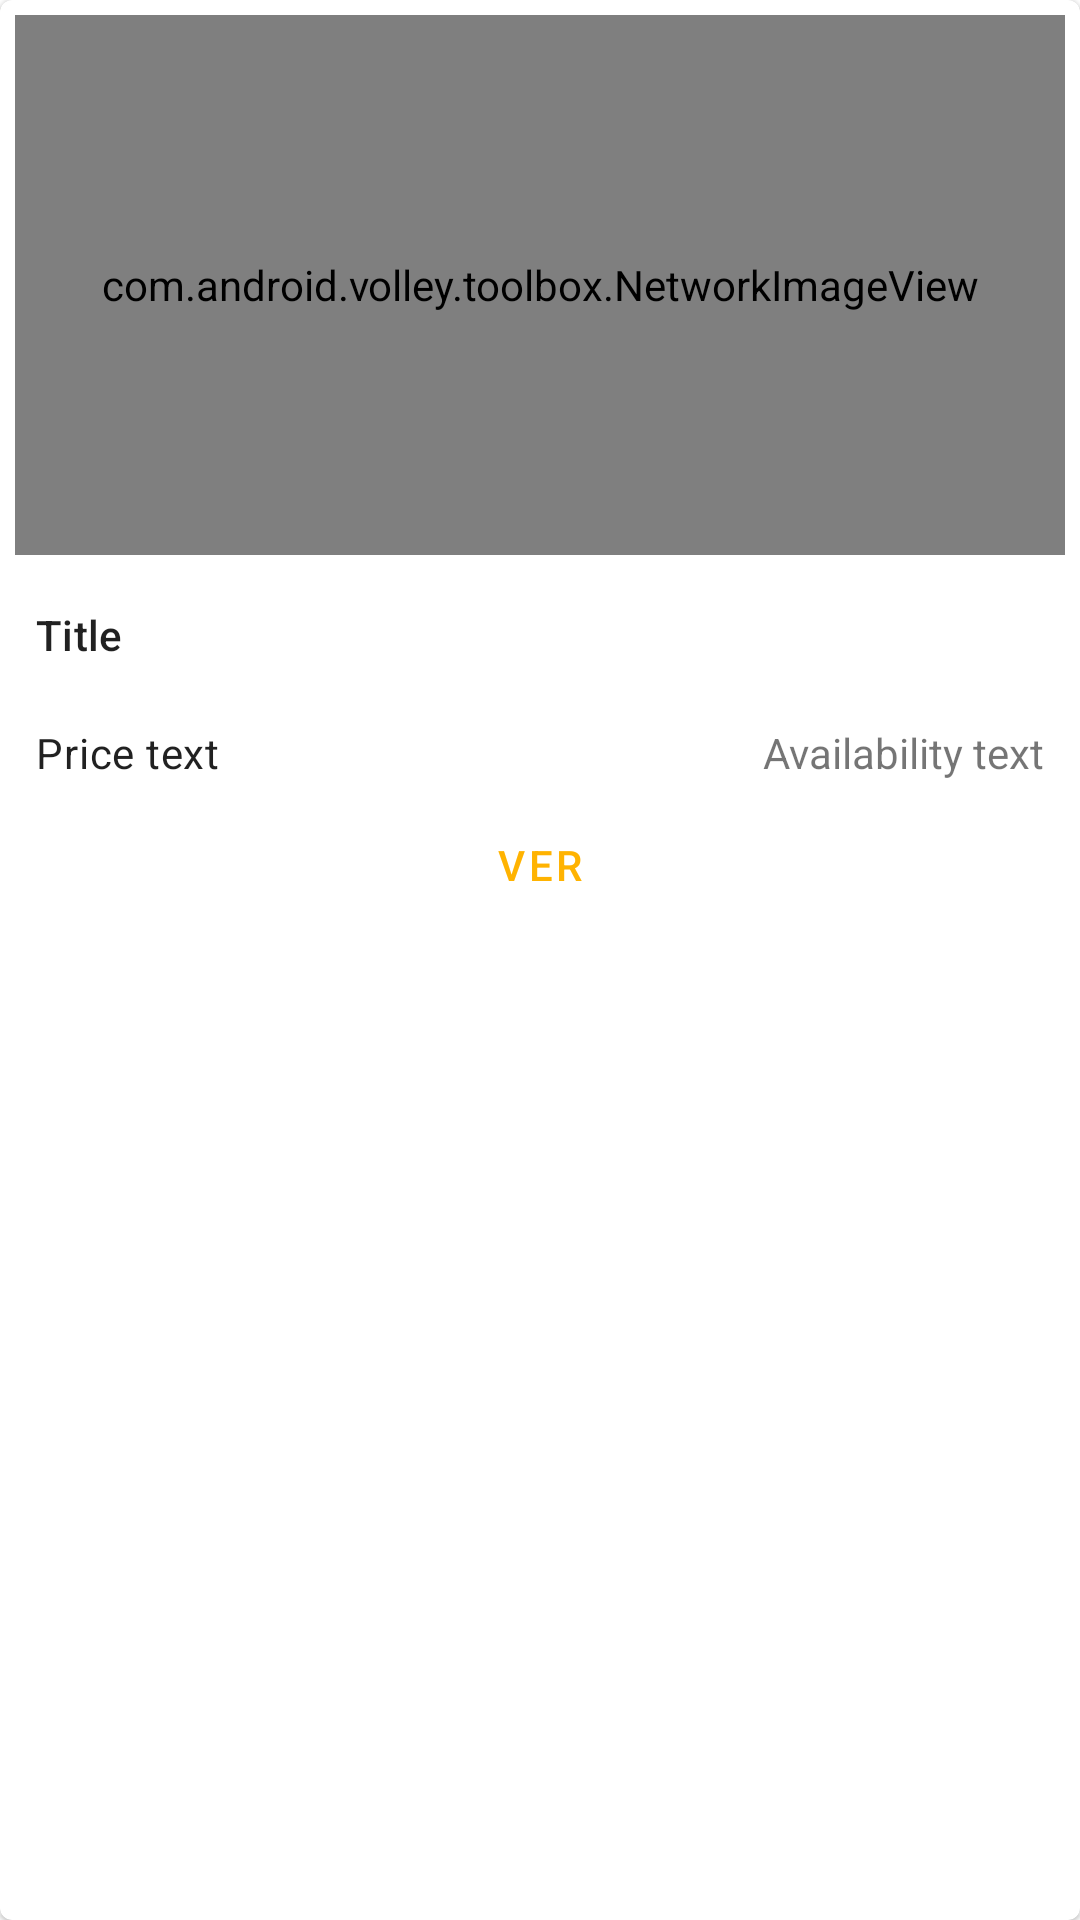

Layout XML and referenced resources for this Android screen:
<!-- AndroidManifest.xml: application theme Theme.App_ShazamStore -->
<!-- res/layout/product_card.xml -->
<?xml version="1.0" encoding="utf-8"?>
<com.google.android.material.card.MaterialCardView xmlns:android="http://schemas.android.com/apk/res/android"
    xmlns:app="http://schemas.android.com/apk/res-auto"
    android:layout_width="match_parent"
    android:layout_height="wrap_content"
    android:layout_margin="5dp"
    app:cardBackgroundColor="@color/white"
    app:cardElevation="1dp"
    app:cardPreventCornerOverlap="true">
    <LinearLayout
        android:id="@+id/linearLayout_product"
        android:layout_width="match_parent"
        android:layout_height="wrap_content"
        android:orientation="vertical">
        <com.android.volley.toolbox.NetworkImageView
            android:id="@+id/product_image"
            android:layout_width="match_parent"
            android:layout_height="180dp"
            android:layout_margin="5dp"
            android:background="@color/colorPrimaryLight"
            android:scaleType="centerCrop"
            android:clickable="false"/>
        <LinearLayout
            android:layout_width="match_parent"
            android:layout_height="wrap_content"
            android:orientation="vertical"
            android:padding="10dp">
            <TextView
                android:id="@+id/product_title"
                android:layout_width="match_parent"
                android:layout_height="wrap_content"
                android:text="@string/product_title"
                android:maxLines="2"
                android:minLines="2"
                android:padding="2dp"
                android:textAppearance="?attr/textAppearanceSubtitle2"/>
            <RelativeLayout
                android:layout_width="match_parent"
                android:layout_height="wrap_content">
                <TextView
                    android:id="@+id/product_price"
                    android:layout_width="wrap_content"
                    android:layout_height="wrap_content"
                    android:padding="2dp"
                    android:text="@string/product_price"
                    android:textAppearance="?attr/textAppearanceBody2"/>
                <TextView
                    android:id="@+id/product_availability"
                    android:layout_width="wrap_content"
                    android:layout_height="wrap_content"
                    android:layout_alignParentEnd="true"
                    android:padding="2dp"
                    android:text="@string/product_availability"/>
            </RelativeLayout>
            <Button
                android:id="@+id/outlinedButton"
                android:layout_width="match_parent"
                android:layout_height="wrap_content"
                android:text="@string/button_view"
                android:textAllCaps="true"
                android:layout_margin="2dp"
                app:strokeColor="@color/colorPrimary"
                app:icon="@drawable/icon_view"
                app:iconGravity="textStart"
                style="?attr/materialButtonOutlinedStyle"
                />
        </LinearLayout>
    </LinearLayout>
</com.google.android.material.card.MaterialCardView>
<!-- resources referenced by this layout -->
<resources>
  <color name="colorPrimary">#ffb301</color>
  <color name="colorPrimaryLight">#ffe54c</color>
  <color name="white">#FFFFFFFF</color>
  <string name="button_view">Ver</string>
  <string name="product_availability">Availability text</string>
  <string name="product_price">Price text</string>
  <string name="product_title">Title</string>
  <style name="Theme.App_ShazamStore" parent="Theme.MaterialComponents.Light.NoActionBar">
          
          <item name="colorPrimary">@color/colorPrimary</item>
          <item name="colorPrimaryDark">@color/colorPrimaryDark</item>
          <item name="colorPrimaryVariant">@color/colorPrimaryLight</item>
          <item name="colorSecondary">@color/colorSecondary</item>
          <item name="colorSecondaryVariant">@color/colorSecondaryLight</item>
          <item name="colorAccent">@color/colorAccent</item>
  
          <item name="colorOnPrimary">@color/white</item>
          
          <item name="colorOnSecondary">@color/black</item>
          
         <item name="android:statusBarColor" tools:targetApi="l">?attr/colorPrimaryDark</item>
          
      </style>
  <color name="colorPrimaryDark">#c68400</color>
  <color name="colorSecondary">#2c2c2c</color>
  <color name="colorSecondaryLight">#555555</color>
  <color name="colorAccent">#dadce0</color>
  <color name="black">#FF000000</color>
</resources>
